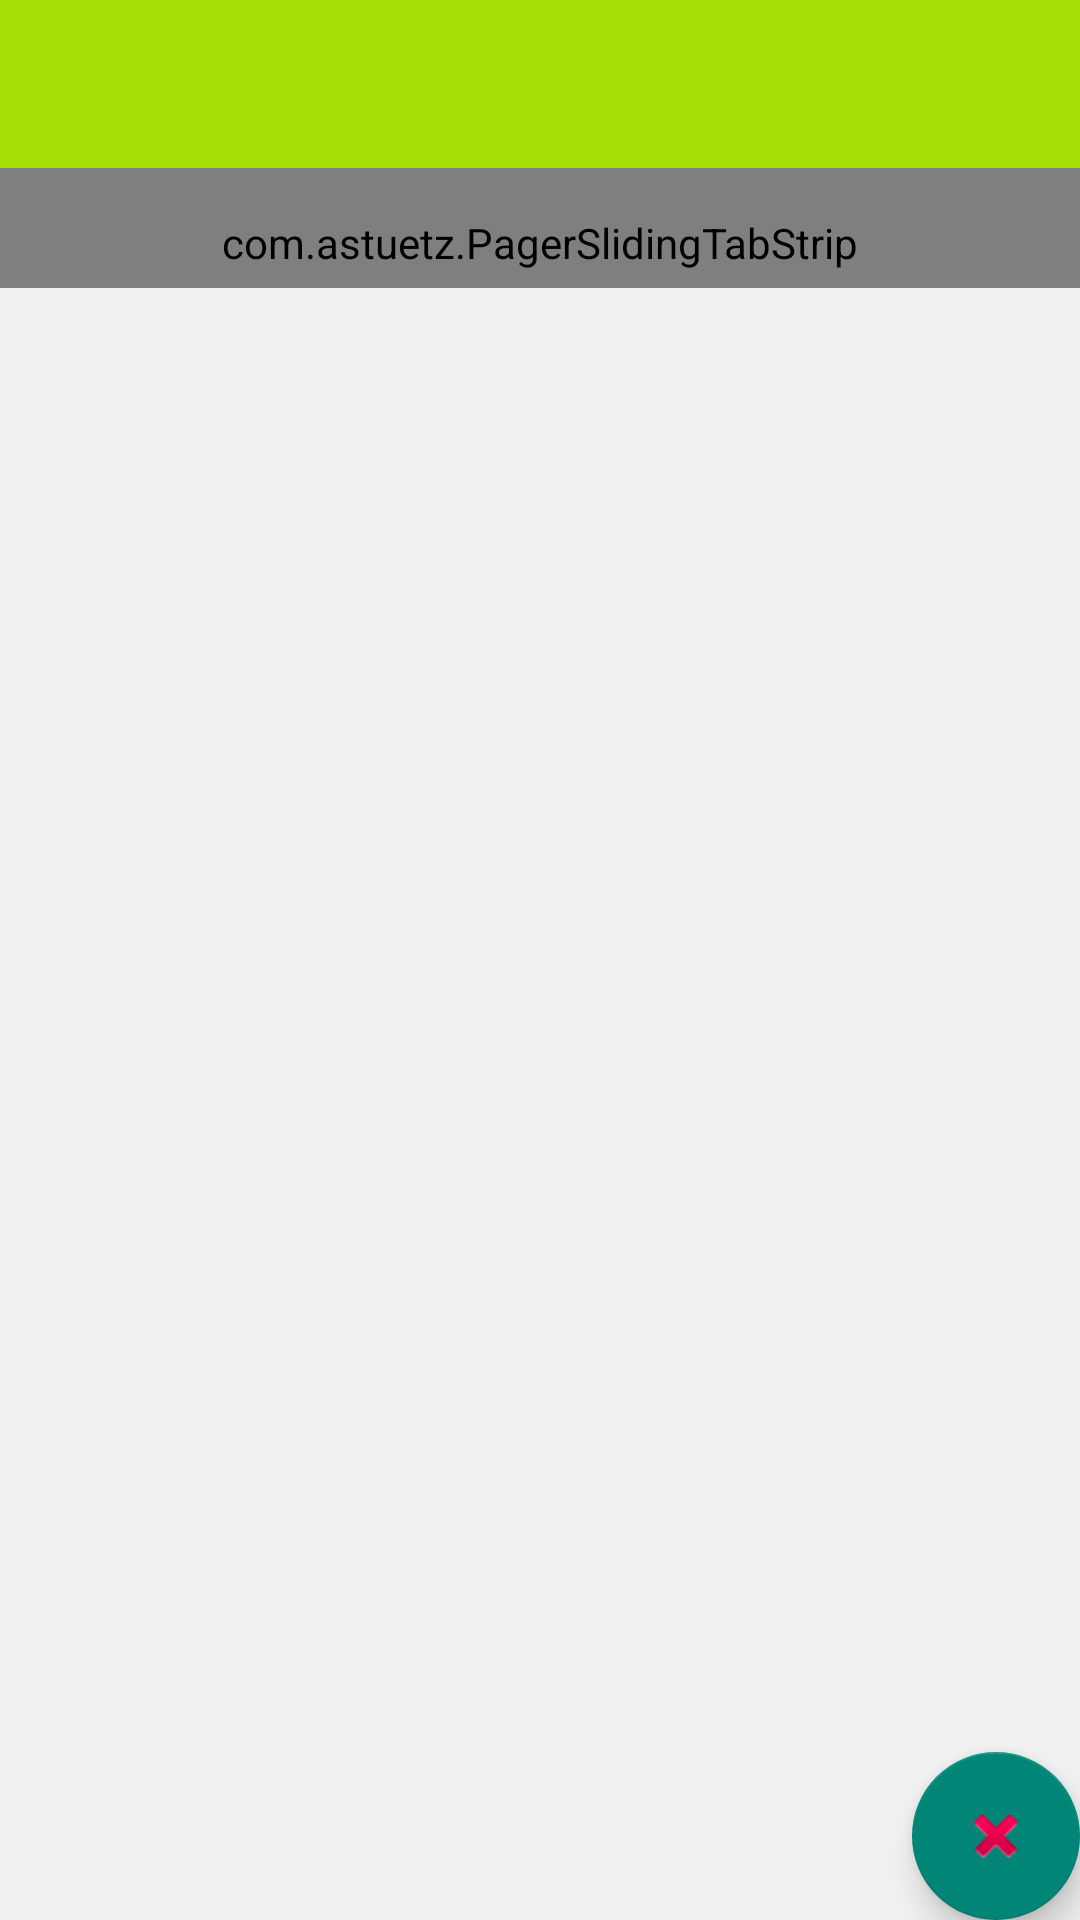

Here is an Android app screen rendered from its layout file. Give the layout XML and the strings, colors and styles it references.
<!-- AndroidManifest.xml: activity theme Theme.AppCompat.Light.NoActionBar -->
<!-- res/layout/activity_music_detail.xml -->
<?xml version="1.0" encoding="utf-8"?>
<LinearLayout xmlns:android="http://schemas.android.com/apk/res/android"
    xmlns:app="http://schemas.android.com/apk/res-auto"
    xmlns:tools="http://schemas.android.com/tools"
    android:layout_width="match_parent"
    android:layout_height="match_parent"
    android:background="@color/glay"
    android:fitsSystemWindows="true"
    android:orientation="vertical"
    tools:context=".PlayDataActivity">

    <android.support.v7.widget.Toolbar
        android:id="@+id/toolbar_music_detail"
        android:layout_width="match_parent"
        android:layout_height="?attr/actionBarSize"
        android:background="@color/green"
        android:theme="@style/ThemeOverlay.AppCompat.ActionBar"
        app:popupTheme="@style/Theme.AppCompat.Light"></android.support.v7.widget.Toolbar>

    <FrameLayout
        android:layout_width="match_parent"
        android:layout_height="wrap_content">

        <LinearLayout
            android:layout_width="match_parent"
            android:layout_height="wrap_content"
            android:orientation="vertical">

            <com.astuetz.PagerSlidingTabStrip
                android:id="@+id/tab_strip_music_detail"
                android:layout_width="match_parent"
                android:layout_height="40dp"
                android:background="@color/white"
                android:paddingTop="10dp"
                app:pstsIndicatorColor="@color/green"
                app:pstsPaddingMiddle="true"
                app:pstsShouldExpand="true"
                app:pstsTabTextColor="@color/green"
                app:pstsTabTextSize="14dp"></com.astuetz.PagerSlidingTabStrip>

            <android.support.v4.view.ViewPager
                android:id="@+id/pager_music_detail"
                android:layout_width="match_parent"
                android:layout_height="match_parent"></android.support.v4.view.ViewPager>
        </LinearLayout>

        <android.support.design.widget.FloatingActionButton
            android:id="@+id/bottom_close"
            android:layout_width="wrap_content"
            android:layout_height="wrap_content"
            android:layout_gravity="bottom|right"
            android:layout_marginBottom="@dimen/music_detail_fab_margin"
            android:layout_marginRight="@dimen/music_detail_fab_margin"
            android:src="@android:drawable/ic_delete" />

    </FrameLayout>

</LinearLayout>
<!-- resources referenced by this layout -->
<resources>
  <color name="glay">#f0f0f0</color>
  <color name="green">#a6e009</color>
  <color name="white">#fff</color>
</resources>
